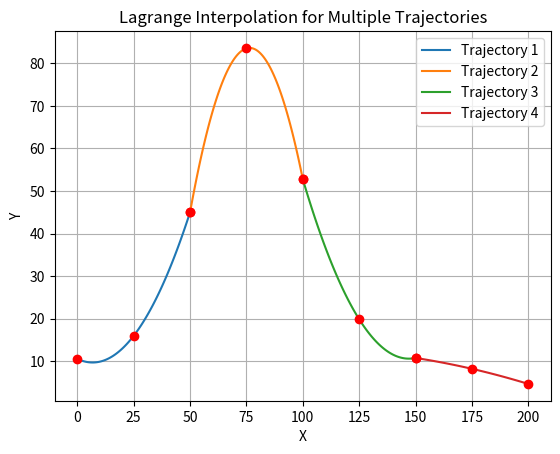

Reproduce this figure in Python.
# -*- coding: utf-8 -*-
"""
Created on Sun Mar 26 10:29:51 2017

@author: Sebastian_Montoya

We have N pairs of points in the form (xi, g(xi)) = (xi, gi).
g(x) = g0*p0(x) + g1*p1(x) + ... + gN-1*pN-1(x)
where pi = Product of j (j != i) from 0 to N-1 of (x - xj) / (xi - xj)

"""
import matplotlib.pyplot as plt
import numpy as np
# Grade 5.0
N = 3  # Points to interpolate per trajectory

# Experimental points classified in trajectories of 3 points

X1 = np.array([0, 25, 50])
X2 = np.array([50, 75, 100])
X3 = np.array([100, 125, 150])
X4 = np.array([150, 175, 200])

Y1 = np.array([10.6, 16.0, 45.0])
Y2 = np.array([45.0, 83.5, 52.8])
Y3 = np.array([52.8, 19.9, 10.8])
Y4 = np.array([10.8, 8.25, 4.7])

def Lagrange(x, X, Y, N):  # Enter x, experimental points, and N
    y = 0.0
    for i in range(N):  # Up to N-1
        p = 1.0  # For the product
        for j in range(N):
            if i != j:  # i is different from j
                p *= (x - X[j]) / (X[i] - X[j])  # Calculate the lambdas
        y += Y[i] * p  # Sum the gi*pi
    return y

# Define the routine that plots each 2nd-degree polynomial for 3 experimental points

def plotpol():
    # Convert to float for proper interpolation
    xx = np.linspace(0, 50, 100)
    yy = Lagrange(xx, X1, Y1, N)
    plt.plot(xx, yy, label='Trajectory 1')
    plt.plot(X1, Y1, 'ro')

    xx = np.linspace(50, 100, 100)
    yy = Lagrange(xx, X2, Y2, N)
    plt.plot(xx, yy, label='Trajectory 2')
    plt.plot(X2, Y2, 'ro')

    xx = np.linspace(100, 150, 100)
    yy = Lagrange(xx, X3, Y3, N)
    plt.plot(xx, yy, label='Trajectory 3')
    plt.plot(X3, Y3, 'ro')

    xx = np.linspace(150, 200, 100)
    yy = Lagrange(xx, X4, Y4, N)
    plt.plot(xx, yy, label='Trajectory 4')
    plt.plot(X4, Y4, 'ro')

    plt.legend()
    plt.xlabel('X')
    plt.ylabel('Y')
    plt.title('Lagrange Interpolation for Multiple Trajectories')
    plt.grid(True)

# Plot the concatenated polynomials as a single polynomial
plotpol()

# Now show the plot
plt.show()
